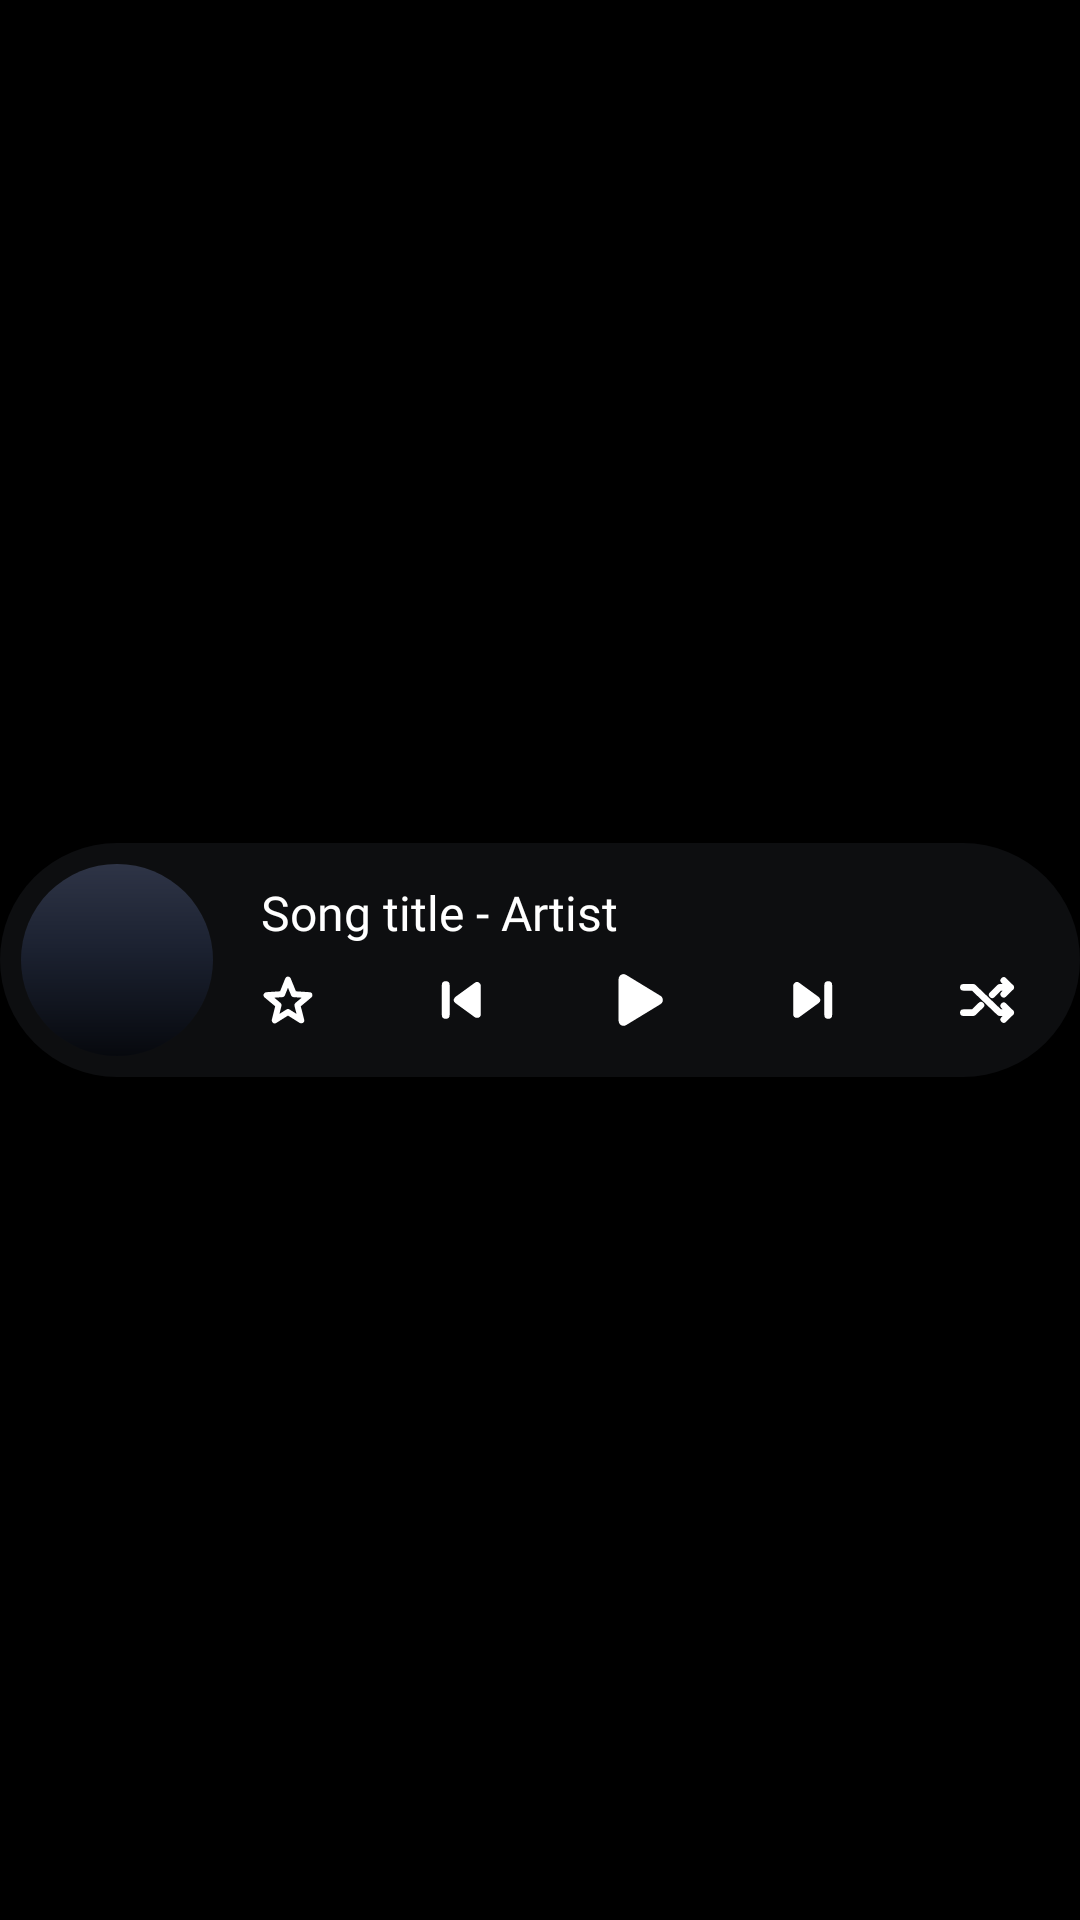

Here is an Android app screen rendered from its layout file. Give the layout XML and the strings, colors and styles it references.
<!-- AndroidManifest.xml: application theme Theme.Aurelis -->
<!-- res/layout/widget_media_pill_preview.xml -->
<?xml version="1.0" encoding="utf-8"?>
<FrameLayout xmlns:android="http://schemas.android.com/apk/res/android"
    android:layout_width="match_parent"
    android:layout_height="match_parent">

    <FrameLayout
        android:layout_width="match_parent"
        android:layout_height="@dimen/widget_pill_height"
        android:layout_gravity="center_vertical">

        <ImageView
            android:layout_width="match_parent"
            android:layout_height="match_parent"
            android:background="@drawable/widget_pill_background"
            android:importantForAccessibility="no"
            android:scaleType="fitXY" />

        <LinearLayout
            android:layout_width="match_parent"
            android:layout_height="match_parent"
            android:gravity="center_vertical"
            android:orientation="horizontal"
            android:paddingLeft="7dp"
            android:paddingRight="12dp">

            
            <ImageView
                android:layout_width="@dimen/widget_pill_art"
                android:layout_height="@dimen/widget_pill_art"
                android:background="@drawable/widget_pill_art_placeholder"
                android:contentDescription="@string/widget_artwork"
                android:scaleType="fitXY" />

            <LinearLayout
                android:layout_width="0dp"
                android:layout_height="wrap_content"
                android:layout_marginLeft="6dp"
                android:layout_marginTop="4dp"
                android:layout_weight="1"
                android:orientation="vertical">

                
                <TextView
                    android:layout_width="match_parent"
                    android:layout_height="wrap_content"
                    android:ellipsize="end"
                    android:fontFamily="@font/sf_pro_display_semibold"
                    android:includeFontPadding="false"
                    android:maxLines="1"
                    android:paddingLeft="10dp"
                    android:paddingRight="10dp"
                    android:text="@string/widget_preview_pill"
                    android:textColor="#FFFFFFFF"
                    android:textSize="16sp" />

                <LinearLayout
                    android:layout_width="match_parent"
                    android:layout_height="@dimen/widget_button_pill"
                    android:gravity="center_vertical"
                    android:orientation="horizontal">

                    <ImageView
                        android:layout_width="@dimen/widget_button_pill"
                        android:layout_height="@dimen/widget_button_pill"
                        android:contentDescription="@string/like"
                        android:padding="9dp"
                        android:src="@drawable/ic_widget_star" />

                    <FrameLayout
                        android:layout_width="0dp"
                        android:layout_height="1dp"
                        android:layout_weight="1" />

                    <ImageView
                        android:layout_width="@dimen/widget_button_pill"
                        android:layout_height="@dimen/widget_button_pill"
                        android:contentDescription="@string/widget_previous"
                        android:padding="6dp"
                        android:src="@drawable/ic_widget_previous" />

                    <FrameLayout
                        android:layout_width="0dp"
                        android:layout_height="1dp"
                        android:layout_weight="1" />

                    <ImageView
                        android:layout_width="@dimen/widget_button_pill"
                        android:layout_height="@dimen/widget_button_pill"
                        android:contentDescription="@string/widget_play"
                        android:padding="4dp"
                        android:src="@drawable/ic_widget_play" />

                    <FrameLayout
                        android:layout_width="0dp"
                        android:layout_height="1dp"
                        android:layout_weight="1" />

                    <ImageView
                        android:layout_width="@dimen/widget_button_pill"
                        android:layout_height="@dimen/widget_button_pill"
                        android:contentDescription="@string/widget_next"
                        android:padding="6dp"
                        android:src="@drawable/ic_widget_next" />

                    <FrameLayout
                        android:layout_width="0dp"
                        android:layout_height="1dp"
                        android:layout_weight="1" />

                    <ImageView
                        android:layout_width="@dimen/widget_button_pill"
                        android:layout_height="@dimen/widget_button_pill"
                        android:contentDescription="@string/shuffle_off"
                        android:padding="8dp"
                        android:src="@drawable/ic_widget_shuffle" />
                </LinearLayout>
            </LinearLayout>
        </LinearLayout>
    </FrameLayout>
</FrameLayout>
<!-- resources referenced by this layout -->
<resources>
  <dimen name="widget_button_pill">38dp</dimen>
  <dimen name="widget_pill_art">64dp</dimen>
  <dimen name="widget_pill_height">78dp</dimen>
  <!-- drawable ic_widget_next (drawable) -->
  <?xml version="1.0" encoding="utf-8"?>
  <vector xmlns:android="http://schemas.android.com/apk/res/android"
      android:width="24dp"
      android:height="24dp"
      android:viewportWidth="24"
      android:viewportHeight="24">
      <path
          android:fillColor="#FFFFFFFF"
          android:pathData="M7.4,7.7L7.4,16.3L13.3,12Z"
          android:strokeColor="#FFFFFFFF"
          android:strokeLineCap="round"
          android:strokeLineJoin="round"
          android:strokeWidth="2.4" />
      <path
          android:pathData="M17,7.4L17,16.6"
          android:strokeColor="#FFFFFFFF"
          android:strokeLineCap="round"
          android:strokeWidth="2.4" />
  </vector>
  <!-- drawable ic_widget_play (drawable) -->
  <?xml version="1.0" encoding="utf-8"?>
  <vector xmlns:android="http://schemas.android.com/apk/res/android"
      android:width="24dp"
      android:height="24dp"
      android:viewportWidth="24"
      android:viewportHeight="24">
      <path
          android:fillColor="#FFFFFFFF"
          android:pathData="M8.4,6.4L8.4,17.6L17.6,12Z"
          android:strokeColor="#FFFFFFFF"
          android:strokeLineCap="round"
          android:strokeLineJoin="round"
          android:strokeWidth="2.6" />
  </vector>
  <!-- drawable ic_widget_shuffle (drawable) -->
  <?xml version="1.0" encoding="utf-8"?>
  <vector xmlns:android="http://schemas.android.com/apk/res/android"
      android:width="24dp"
      android:height="24dp"
      android:viewportWidth="24"
      android:viewportHeight="24">
      <path
          android:pathData="M3.4,7.4L7,7.4L16.6,16.6L20.6,16.6M18.1,14.1L20.6,16.6L18.1,19.1M3.4,16.6L7,16.6L9.8,13.9M13.9,10.1L16.6,7.4L20.6,7.4M18.1,4.9L20.6,7.4L18.1,9.9"
          android:strokeColor="#FFFFFFFF"
          android:strokeLineCap="round"
          android:strokeLineJoin="round"
          android:strokeWidth="2.4" />
  </vector>
  <!-- drawable ic_widget_star (drawable) -->
  <?xml version="1.0" encoding="utf-8"?>
  <vector xmlns:android="http://schemas.android.com/apk/res/android"
      android:width="24dp"
      android:height="24dp"
      android:viewportWidth="24"
      android:viewportHeight="24">
      <path
          android:pathData="M12,3.86L14.33,9.66L20.56,10.08L15.77,14.08L17.29,20.14L12,16.82L6.71,20.14L8.23,14.08L3.44,10.08L9.67,9.66Z"
          android:strokeColor="#FFFFFFFF"
          android:strokeLineCap="round"
          android:strokeLineJoin="round"
          android:strokeWidth="2.4" />
  </vector>
  <!-- drawable widget_pill_art_placeholder (drawable) -->
  <?xml version="1.0" encoding="utf-8"?>
  <shape xmlns:android="http://schemas.android.com/apk/res/android"
      android:shape="oval">
      <gradient
          android:angle="270"
          android:centerColor="#FF1B2130"
          android:centerY="0.45"
          android:endColor="#FF07090E"
          android:startColor="#FF2E3446"
          android:type="linear" />
  </shape>
  <!-- drawable widget_pill_background (drawable) -->
  <?xml version="1.0" encoding="utf-8"?>
  <shape xmlns:android="http://schemas.android.com/apk/res/android"
      android:shape="rectangle">
      <corners android:radius="200dp" />
      <solid android:color="#A6141619" />
  </shape>
  <string name="like">Like</string>
  <string name="shuffle_off">Shuffle off</string>
  <string name="widget_artwork">Album art</string>
  <string name="widget_next">Next</string>
  <string name="widget_play">Play</string>
  <string name="widget_preview_pill">Song title - Artist</string>
  <string name="widget_previous">Previous</string>
  <style name="Theme.Aurelis" parent="Theme.AppCompat.DayNight.NoActionBar">
          <item name="android:windowBackground">@android:color/black</item>
      </style>
</resources>
